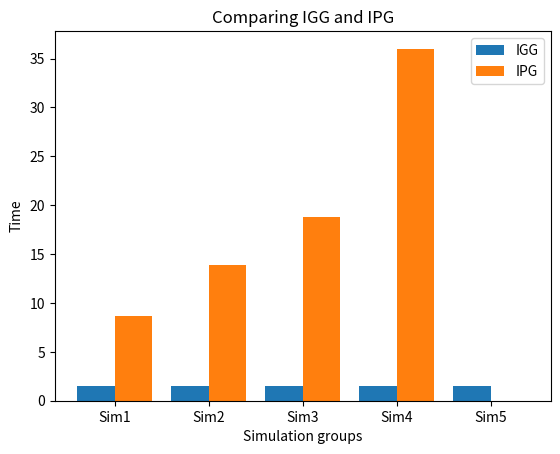

Python code for this plot:

import numpy as np  
import matplotlib.pyplot as plt  
  
X = ['Sim1','Sim2','Sim3','Sim4', 'Sim5'] 
yData = [
    1.481559683,
    1.482996856,
    1.482187667,
    1.490446547,
    1.484687831
    ] 
zData = [
    8.659695386,
    13.85819476,
    18.77449527,
    36.00272552,
    0,
    ] 
  
X_axis = np.arange(len(X)) 
  
plt.bar(X_axis - 0.2, yData, 0.4, label = 'IGG') 
plt.bar(X_axis + 0.2, zData, 0.4, label = 'IPG') 
  
plt.xticks(X_axis, X) 
plt.xlabel("Simulation groups")
plt.ylabel("Time") 
plt.title("Comparing IGG and IPG") 
plt.legend() 
plt.show() 
